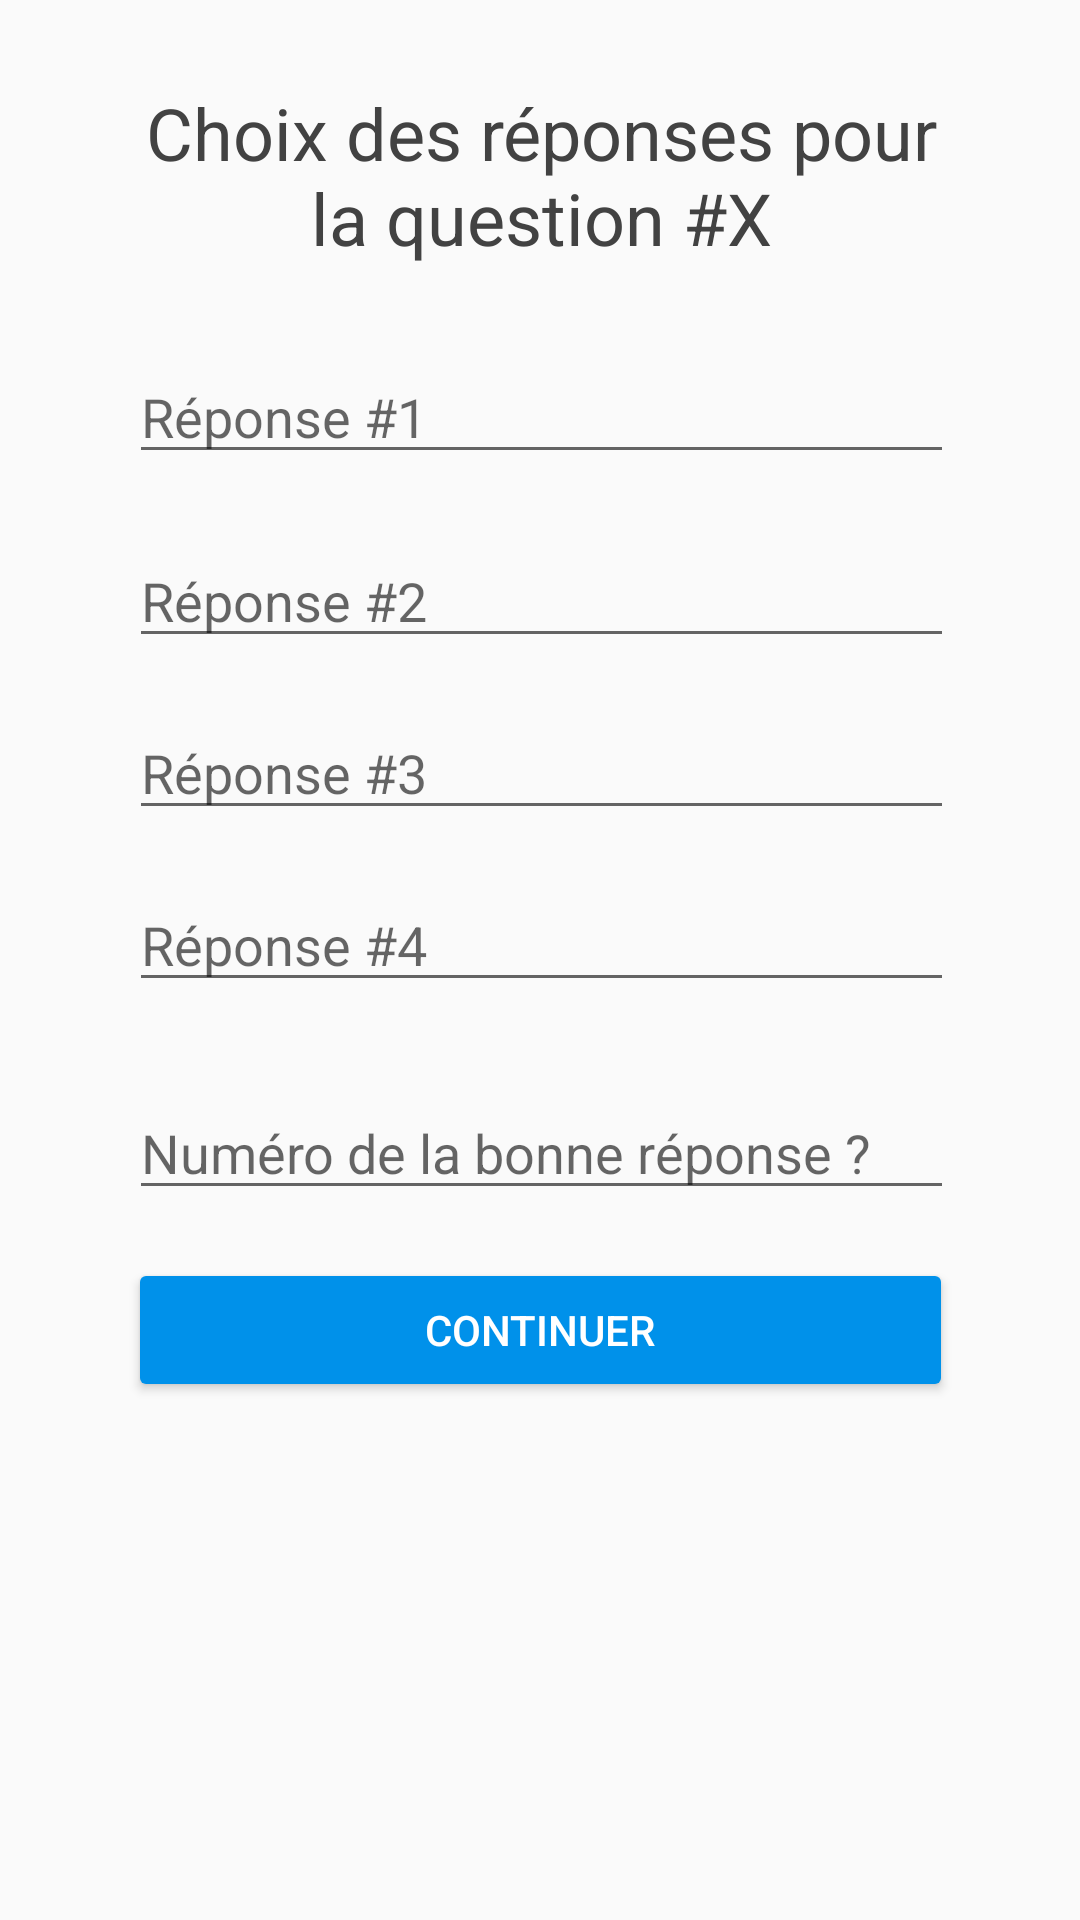

Reconstruct the res/layout file that produces this screen, plus the resources it refers to.
<!-- AndroidManifest.xml: application theme AppTheme -->
<!-- res/layout/creation_questionnaire_reponse_texte.xml -->
<?xml version="1.0" encoding="utf-8"?>
<android.support.constraint.ConstraintLayout
    xmlns:android="http://schemas.android.com/apk/res/android"
    xmlns:app="http://schemas.android.com/apk/res-auto"
    xmlns:tools="http://schemas.android.com/tools"
    android:layout_width="match_parent"
    android:layout_height="match_parent">

    <TextView
        android:id="@+id/textView8"
        android:layout_width="275dp"
        android:layout_height="wrap_content"
        android:layout_marginTop="28dp"
        android:gravity="center"
        android:text="Choix des réponses pour la question #X"
        android:textColor="@color/black"
        android:textSize="24sp"
        app:layout_constraintHorizontal_bias="0.504"
        app:layout_constraintLeft_toLeftOf="parent"
        app:layout_constraintRight_toRightOf="parent"
        app:layout_constraintTop_toTopOf="parent" />

    <EditText
        android:id="@+id/editText6"
        android:layout_width="275dp"
        android:layout_height="wrap_content"
        android:layout_marginEnd="8dp"
        android:layout_marginStart="8dp"
        android:layout_marginTop="28dp"
        android:ems="10"
        android:hint="Réponse #1"
        android:inputType="textPersonName"
        app:layout_constraintEnd_toEndOf="parent"
        app:layout_constraintHorizontal_bias="0.505"
        app:layout_constraintStart_toStartOf="parent"
        app:layout_constraintTop_toBottomOf="@+id/textView8" />

    <EditText
        android:id="@+id/editText9"
        android:layout_width="275dp"
        android:layout_height="wrap_content"
        android:layout_marginEnd="8dp"
        android:layout_marginStart="8dp"
        android:layout_marginTop="20dp"
        android:ems="10"
        android:hint="Réponse #2"
        android:inputType="textPersonName"
        app:layout_constraintEnd_toEndOf="parent"
        app:layout_constraintHorizontal_bias="0.505"
        app:layout_constraintStart_toStartOf="parent"
        app:layout_constraintTop_toBottomOf="@+id/editText6" />

    <EditText
        android:id="@+id/editText10"
        android:layout_width="275dp"
        android:layout_height="wrap_content"
        android:layout_marginEnd="8dp"
        android:layout_marginStart="8dp"
        android:layout_marginTop="16dp"
        android:ems="10"
        android:hint="Réponse #3"
        android:inputType="textPersonName"
        app:layout_constraintEnd_toEndOf="parent"
        app:layout_constraintHorizontal_bias="0.505"
        app:layout_constraintStart_toStartOf="parent"
        app:layout_constraintTop_toBottomOf="@+id/editText9" />

    <EditText
        android:id="@+id/editText11"
        android:layout_width="275dp"
        android:layout_height="wrap_content"
        android:layout_marginEnd="8dp"
        android:layout_marginStart="8dp"
        android:layout_marginTop="28dp"
        android:ems="10"
        android:hint="Numéro de la bonne réponse ?"
        android:inputType="textPersonName"
        app:layout_constraintEnd_toEndOf="parent"
        app:layout_constraintHorizontal_bias="0.505"
        app:layout_constraintStart_toStartOf="parent"
        app:layout_constraintTop_toBottomOf="@+id/editText15" />

    <EditText
        android:id="@+id/editText15"
        android:layout_width="275dp"
        android:layout_height="wrap_content"
        android:layout_marginEnd="8dp"
        android:layout_marginStart="8dp"
        android:layout_marginTop="16dp"
        android:ems="10"
        android:hint="Réponse #4"
        android:inputType="number"
        app:layout_constraintEnd_toEndOf="parent"
        app:layout_constraintHorizontal_bias="0.505"
        app:layout_constraintStart_toStartOf="parent"
        app:layout_constraintTop_toBottomOf="@+id/editText10" />

    <Button
        android:id="@+id/button10"
        android:layout_width="275dp"
        android:layout_height="wrap_content"
        android:layout_marginEnd="8dp"
        android:layout_marginStart="8dp"
        android:layout_marginTop="16dp"
        android:text="Continuer"
        app:layout_constraintEnd_toEndOf="parent"
        app:layout_constraintStart_toStartOf="parent"
        app:layout_constraintTop_toBottomOf="@+id/editText11" />

</android.support.constraint.ConstraintLayout>
<!-- resources referenced by this layout -->
<resources>
  <color name="black">#424242</color>
  <style name="AppTheme" parent="Theme.AppCompat.Light.DarkActionBar">
          
          <item name="colorPrimary">@color/colorPrimary</item>
          <item name="colorPrimaryDark">@color/colorPrimaryDark</item>
          <item name="colorAccent">@color/colorAccent</item>
          <item name="android:navigationBarColor">?android:attr/colorPrimaryDark</item>
          <item name="android:buttonStyle">@style/Widget.AppCompat.Button.Colored</item>
      </style>
  <color name="colorPrimary">#0091ea</color>
  <color name="colorPrimaryDark">#0277bd</color>
  <color name="colorAccent">#0091ea</color>
</resources>
